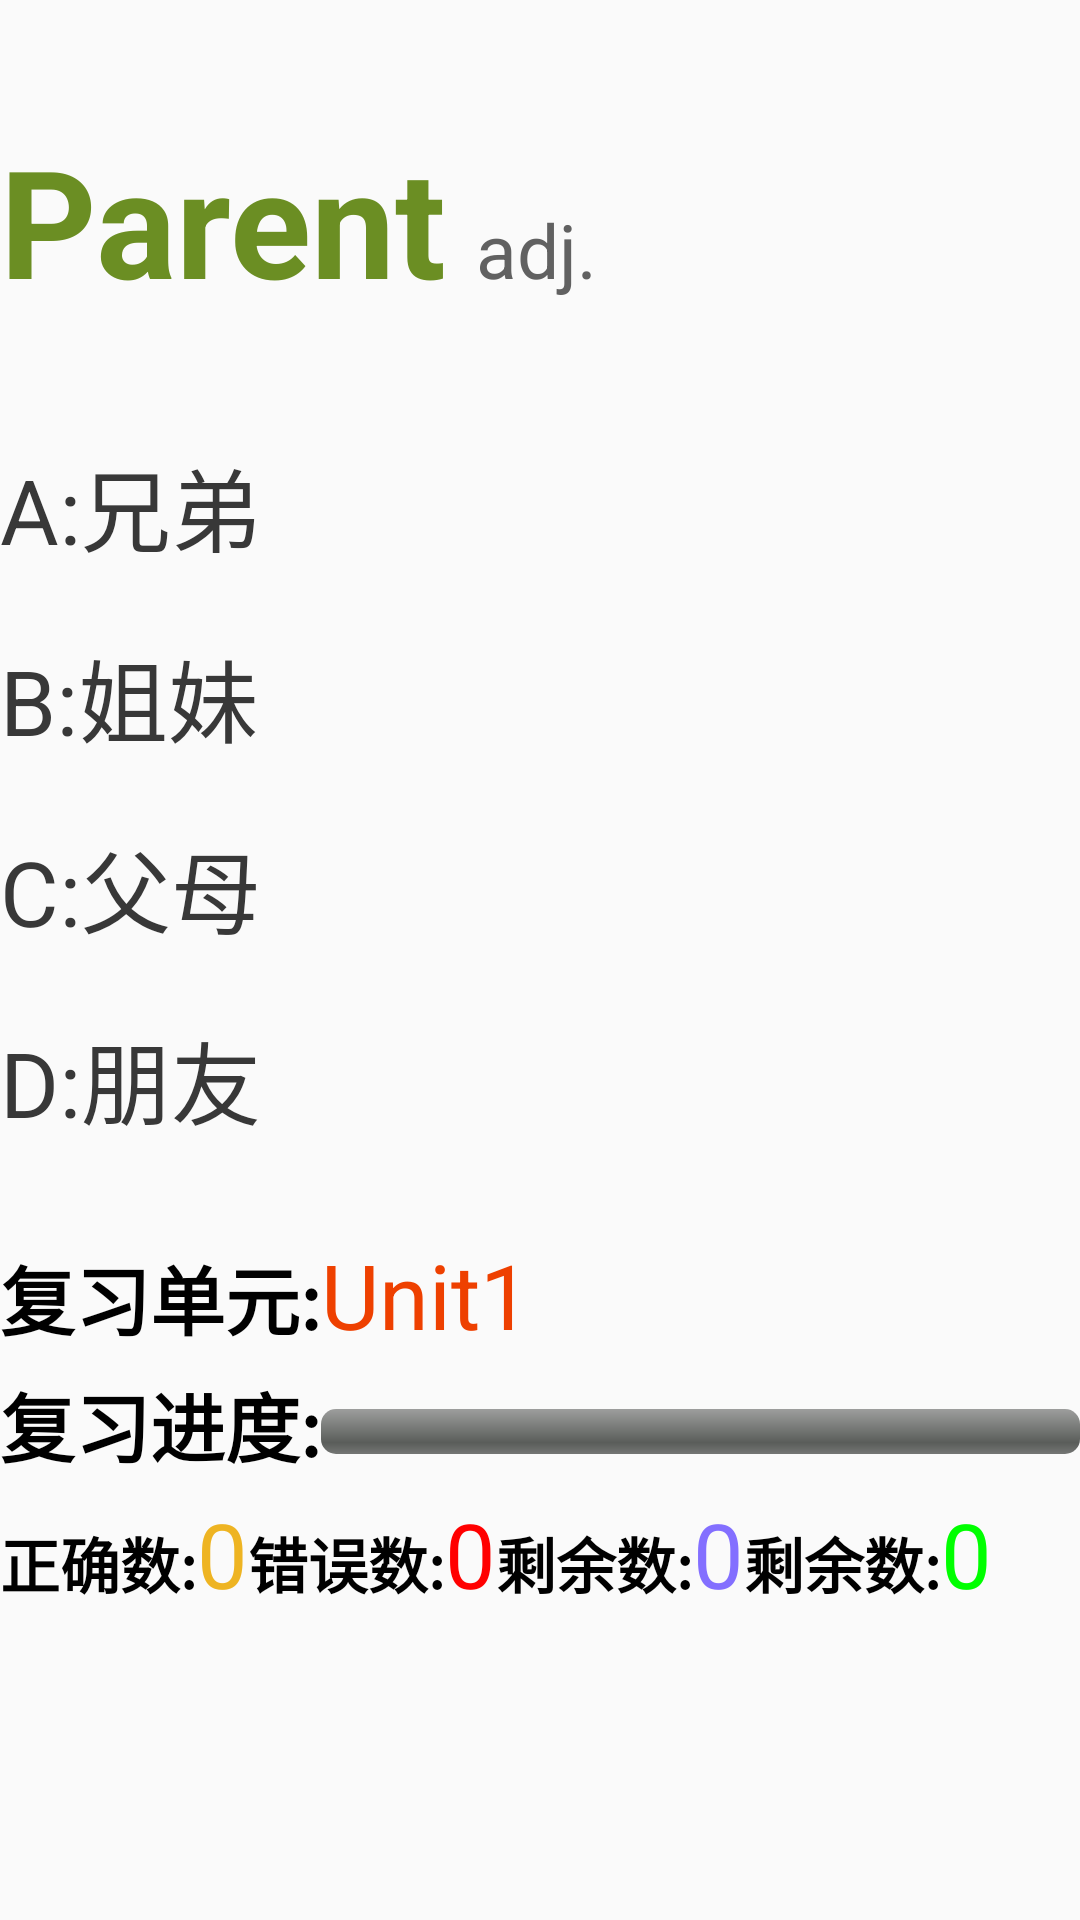

Here is an Android app screen rendered from its layout file. Give the layout XML and the strings, colors and styles it references.
<!-- AndroidManifest.xml: application theme AppTheme -->
<!-- res/layout/activity_study.xml -->
<?xml version="1.0" encoding="utf-8"?>
<LinearLayout xmlns:android="http://schemas.android.com/apk/res/android"
    android:layout_width="match_parent"
    android:layout_height="match_parent"
    android:orientation="vertical">

    <LinearLayout
        android:layout_width="match_parent"
        android:layout_height="wrap_content"
        android:orientation="horizontal">

        <TextView
            android:id="@+id/study_word_text"
            android:layout_width="wrap_content"
            android:layout_height="wrap_content"
            android:layout_marginTop="40dp"
            android:gravity="left"
            android:text="Parent"
            android:textStyle="bold"
            android:textColor="#6B8E23"
            android:textSize="50dp" />
        <TextView
            android:id="@+id/study_english_text"
            android:layout_width="wrap_content"
            android:layout_height="wrap_content"
            android:layout_marginTop="40dp"
            android:layout_marginLeft="10dp"
            android:gravity="left"
            android:text="adj."
            android:textColor="#616161"
            android:textSize="25dp" />

        <ImageView
            android:id="@+id/play_vioce1"
            android:layout_width="27dp"
            android:layout_height="27dp"
            android:layout_marginLeft="160dp"
            android:layout_marginTop="60dp"
            android:background="@mipmap/vioce" />
    </LinearLayout>

    <RadioGroup
        android:id="@+id/study_choose_group"
        android:layout_width="match_parent"
        android:layout_height="wrap_content"
        android:layout_gravity="center_horizontal"
        android:layout_marginTop="40dp"
        android:orientation="vertical">

        <RadioButton
            android:id="@+id/study_choose_btn_one"
            android:layout_width="wrap_content"
            android:layout_height="wrap_content"
            android:button="@null"
            android:text="A:兄弟"
            android:textColor="#383838"
            android:textSize="30sp" />

        <RadioButton
            android:id="@+id/study_choose_btn_two"
            android:layout_width="match_parent"
            android:layout_height="wrap_content"
            android:layout_marginTop="20dp"
            android:button="@null"
            android:text="B:姐妹"
            android:layout_gravity="center_horizontal"
            android:textColor="#383838"
            android:textSize="30sp" />

        <RadioButton
            android:id="@+id/study_choose_btn_three"
            android:layout_width="match_parent"
            android:layout_height="wrap_content"
            android:layout_marginTop="20dp"
            android:button="@null"
            android:text="C:父母"
            android:layout_gravity="center_horizontal"
            android:textColor="#383838"
            android:textSize="30sp" />
        <RadioButton
            android:id="@+id/study_choose_btn_four"
            android:layout_width="match_parent"
            android:layout_height="wrap_content"
            android:layout_marginTop="20dp"
            android:button="@null"
            android:text="D:朋友"
            android:layout_gravity="center_horizontal"
            android:textColor="#383838"
            android:textSize="30sp" />
    </RadioGroup>
    <LinearLayout
        android:layout_width="match_parent"
        android:layout_height="wrap_content"
        android:orientation="horizontal"
        android:layout_marginTop="30dp">
        <TextView
            android:layout_width="wrap_content"
            android:layout_height="wrap_content"
            android:text="复习单元:"
            android:textSize="25dp"
            android:textStyle="bold"
            android:textColor="@android:color/black"/>
        <TextView
            android:layout_width="wrap_content"
            android:layout_height="wrap_content"
            android:text="Unit1"
            android:textSize="30dp"
            android:textColor="#EE4000"/>
    </LinearLayout>

    <LinearLayout
        android:layout_width="match_parent"
        android:layout_height="41dp"
        android:layout_marginTop="5dp"
        android:orientation="horizontal">

        <TextView
            android:layout_width="wrap_content"
            android:layout_height="wrap_content"
            android:text="复习进度:"
            android:textColor="@android:color/black"
            android:textSize="25dp"
            android:textStyle="bold" />
        
        <ProgressBar
            android:id="@+id/progressBar1"
            android:layout_gravity="center_vertical"
            style="@android:style/Widget.ProgressBar.Horizontal"
            android:layout_width="match_parent"
            android:layout_height="15dp"
            android:layout_alignParentBottom="true"
            android:layout_alignParentLeft="true"
            android:max="100" />
    </LinearLayout>
    <LinearLayout
        android:layout_width="match_parent"
        android:layout_height="35dp"
        android:orientation="horizontal">
        <TextView
            android:layout_width="wrap_content"
            android:layout_height="wrap_content"
            android:text="正确数:"
            android:textColor="@android:color/black"
            android:textSize="20dp"
            android:textStyle="bold" />
        <TextView
            android:id="@+id/study_correct"
            android:layout_width="wrap_content"
            android:layout_height="wrap_content"
            android:text="0"
            android:textSize="30dp"
            android:textColor="#EEB422"/>
        <TextView
            android:layout_width="wrap_content"
            android:layout_height="wrap_content"
            android:text="错误数:"
            android:textColor="@android:color/black"
            android:textSize="20dp"
            android:textStyle="bold" />
        <TextView
            android:id="@+id/study_mistake"
            android:layout_width="wrap_content"
            android:layout_height="wrap_content"
            android:text="0"
            android:textSize="30dp"
            android:textColor="#FF0000"/>
        <TextView
            android:layout_width="wrap_content"
            android:layout_height="wrap_content"
            android:text="剩余数:"
            android:textColor="@android:color/black"
            android:textSize="20dp"
            android:textStyle="bold" />
        <TextView
            android:id="@+id/study_rest_num"
            android:layout_width="wrap_content"
            android:layout_height="wrap_content"
            android:text="0"
            android:textSize="30dp"
            android:textColor="#836FFF"/>
        <TextView
            android:layout_width="wrap_content"
            android:layout_height="wrap_content"
            android:text="剩余数:"
            android:textColor="@android:color/black"
            android:textSize="20dp"
            android:textStyle="bold" />
        <TextView
            android:id="@+id/study_plan_num"
            android:layout_width="wrap_content"
            android:layout_height="wrap_content"
            android:text="0"
            android:textSize="30dp"
            android:textColor="#00FF00"/>
        
    </LinearLayout>
    <LinearLayout
        android:layout_width="match_parent"
        android:layout_height="35dp"
        android:orientation="horizontal">

        
    </LinearLayout>

</LinearLayout>
<!-- resources referenced by this layout -->
<resources>
  <style name="AppTheme" parent="Theme.AppCompat.Light.NoActionBar">
          
          <item name="colorPrimary">@color/colorPrimary</item>
          <item name="colorPrimaryDark">@color/colorPrimaryDark</item>
          <item name="colorAccent">@android:color/holo_blue_light</item>
      </style>
  <!-- not gathered from this repository: default colours our renderer supplied (Android Studio template values) -->
  <color name="colorPrimary">#FF6200EE</color>
  <color name="colorPrimaryDark">#FF3700B3</color>
</resources>
